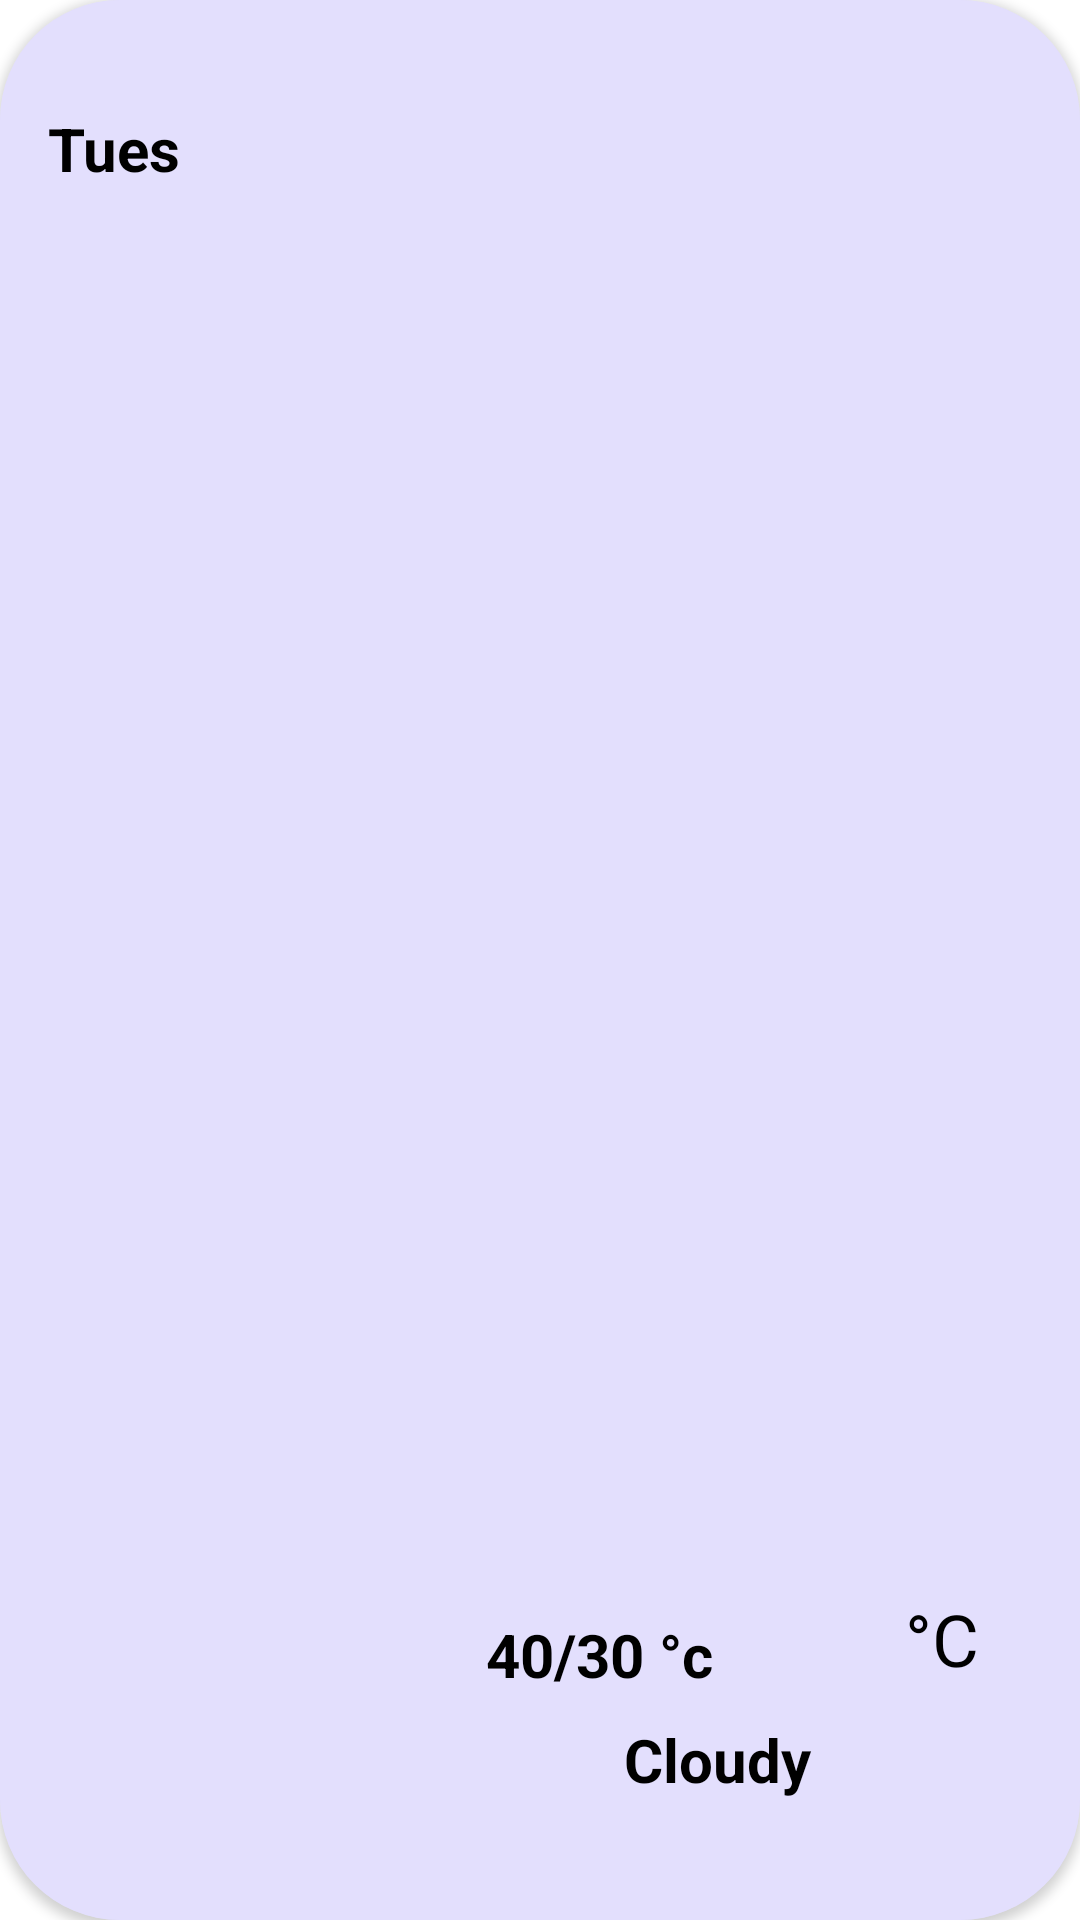

Produce the Android XML layout that renders to this screen, including the resource entries it uses.
<!-- AndroidManifest.xml: application theme Theme.WeatherApp -->
<!-- res/layout/daily_weather.xml -->
<?xml version="1.0" encoding="utf-8"?>
<androidx.cardview.widget.CardView xmlns:android="http://schemas.android.com/apk/res/android"
    xmlns:app="http://schemas.android.com/apk/res-auto"
    xmlns:tools="http://schemas.android.com/tools"
    android:layout_width="wrap_content"
    android:layout_height="130dp"
    android:layout_margin="5dp"
    android:background="@color/lilac"
    android:backgroundTint="@color/lilac"
    android:elevation="@dimen/cardview_compat_inset_shadow"
    app:cardCornerRadius="40dp"
    app:cardMaxElevation="30dp">

    <androidx.constraintlayout.widget.ConstraintLayout
        android:layout_width="367dp"
        android:layout_height="match_parent"
        android:background="@color/lilac">

        <TextView
            android:id="@+id/dailyDate"
            android:layout_width="61dp"
            android:layout_height="29dp"
            android:layout_marginStart="16dp"
            android:layout_marginTop="36dp"
            android:text="Tues"
            android:textColor="@color/black"
            android:textSize="20dp"
            android:textStyle="bold"
            app:layout_constraintStart_toStartOf="parent"
            app:layout_constraintTop_toTopOf="parent" />

        <ImageView
            android:id="@+id/dailyIcon"
            android:layout_width="90dp"
            android:layout_height="102dp"
            android:layout_margin="5dp"
            android:layout_marginStart="4dp"
            app:layout_constraintEnd_toStartOf="@+id/dailyTemp"
            app:layout_constraintHorizontal_bias="1.0"
            app:layout_constraintStart_toEndOf="@+id/dailyDate"
            app:layout_constraintTop_toTopOf="parent"
            tools:srcCompat="@tools:sample/avatars" />

        <TextView
            android:id="@+id/dailyDesc"
            android:layout_width="143dp"
            android:layout_height="47dp"
            android:layout_marginEnd="16dp"
            android:layout_marginBottom="20dp"
            android:text="Cloudy"
            android:textColor="@color/black"
            android:textSize="20sp"
            android:textStyle="bold"
            app:layout_constraintBottom_toBottomOf="parent"
            app:layout_constraintEnd_toEndOf="parent" />

        <TextView
            android:id="@+id/dailyTemp"
            android:layout_width="125dp"
            android:layout_height="50dp"
            android:layout_marginTop="8dp"
            android:layout_marginEnd="4dp"
            android:text="40/30 °c"
            android:textColor="@color/black"
            android:textSize="20dp"
            android:textStyle="bold"
            app:layout_constraintEnd_toStartOf="@+id/dailyUnit"
            app:layout_constraintTop_toTopOf="@+id/dailyUnit" />

        <TextView
            android:id="@+id/dailyUnit"
            android:layout_width="46dp"
            android:layout_height="31dp"
            android:layout_marginEnd="30dp"
            android:layout_marginBottom="12dp"
            android:text="@string/Celsius"
            android:textAlignment="center"
            android:textColor="@color/black"
            android:textSize="24sp"
            app:layout_constraintBottom_toTopOf="@+id/dailyDesc"
            app:layout_constraintEnd_toEndOf="parent" />
    </androidx.constraintlayout.widget.ConstraintLayout>

</androidx.cardview.widget.CardView>
<!-- resources referenced by this layout -->
<resources>
  <color name="black">#FF000000</color>
  <color name="lilac">#E3DFFD</color>
  
      E3DFFD
  <string name="Celsius">°C</string>
  <style name="Theme.WeatherApp" parent="Theme.MaterialComponents.DayNight.DarkActionBar">
          
          <item name="colorPrimary">@color/main_color</item>
          <item name="colorPrimaryVariant">@color/main_color</item>
          <item name="colorOnPrimary">@color/white</item>
          
          <item name="colorSecondary">@color/teal_200</item>
          <item name="colorSecondaryVariant">@color/teal_700</item>
          <item name="colorOnSecondary">@color/black</item>
          
          <item name="android:statusBarColor">?attr/colorPrimaryVariant</item>
          
          <item name="windowNoTitle">true</item>
      </style>
  <color name="main_color">#A084CA</color>
  <color name="white">#FFFFFFFF</color>
  <color name="teal_200">#FF03DAC5</color>
  <color name="teal_700">#FF018786</color>
</resources>
